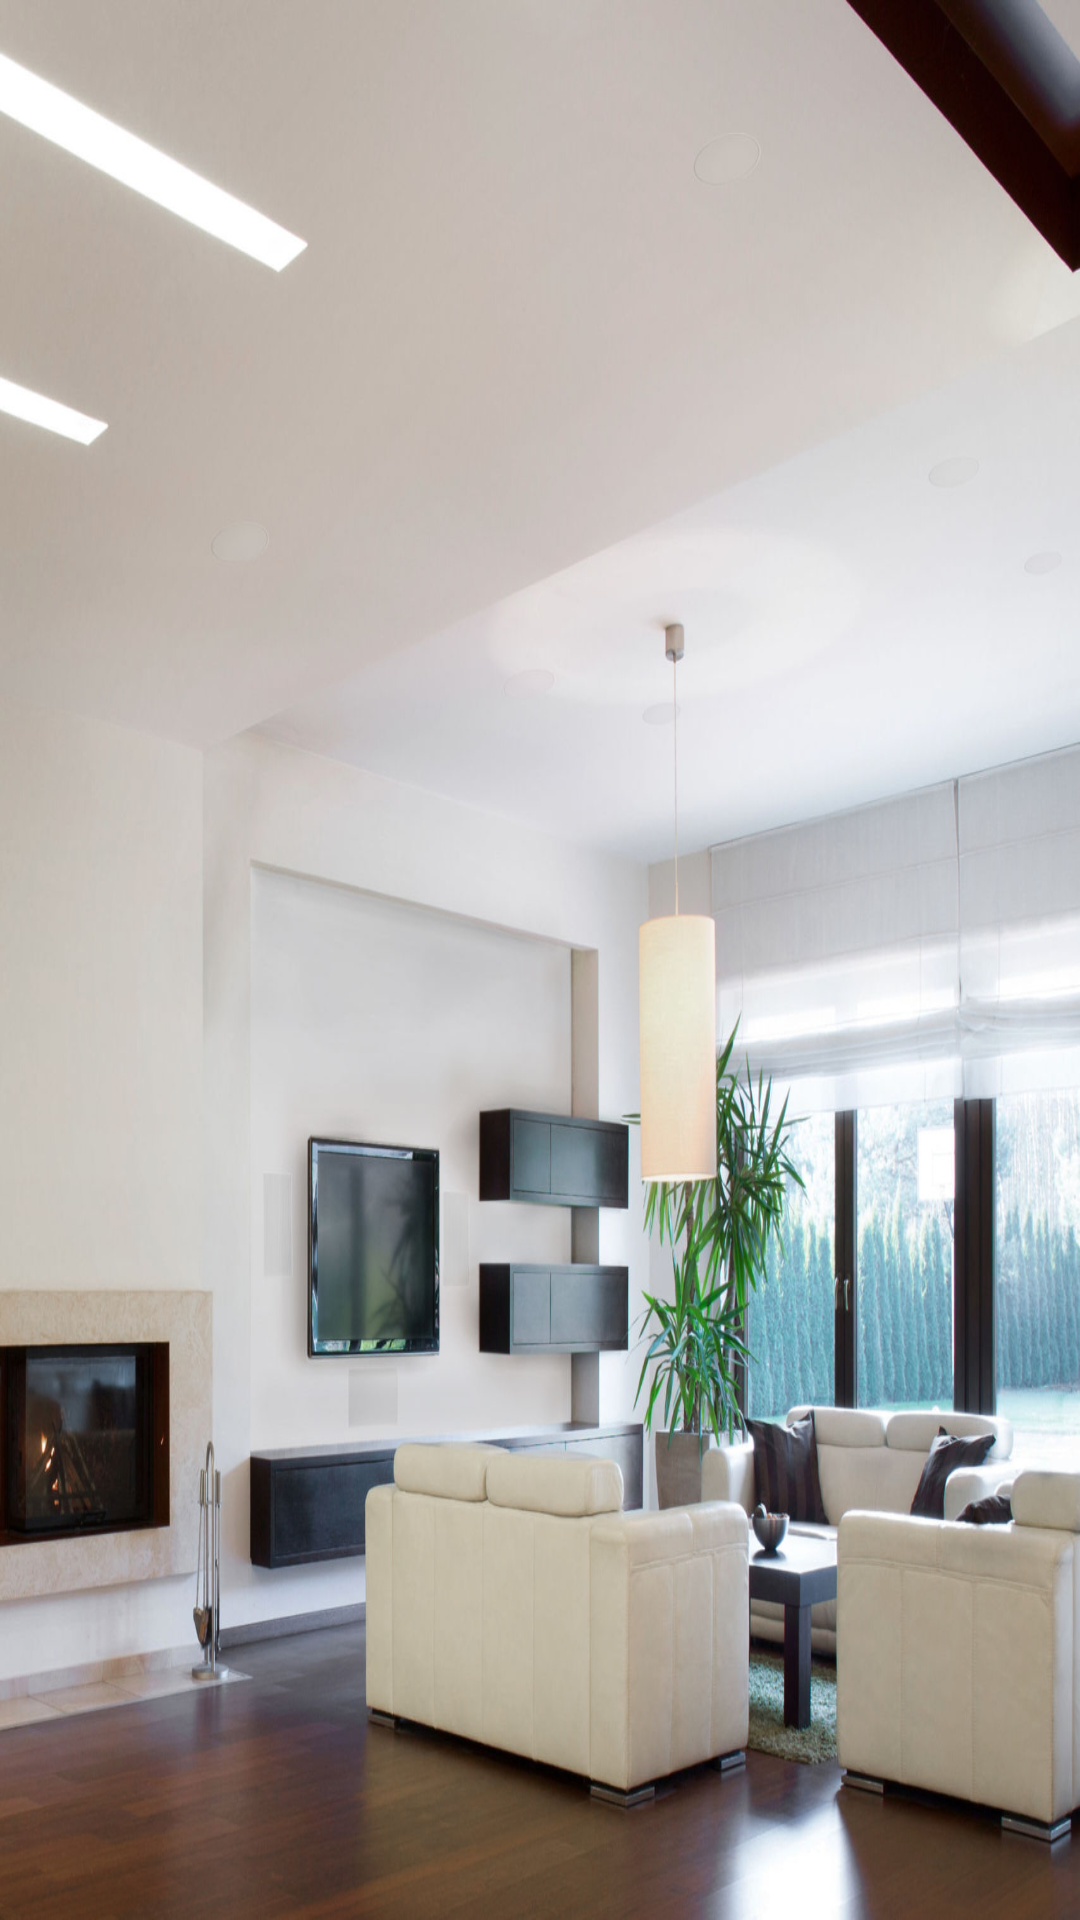

Produce the Android XML layout that renders to this screen, including the resource entries it uses.
<!-- AndroidManifest.xml: application theme Theme.MyPlace -->
<!-- res/layout/fragment_blank.xml -->
<?xml version="1.0" encoding="utf-8"?>
<FrameLayout xmlns:android="http://schemas.android.com/apk/res/android"
    xmlns:tools="http://schemas.android.com/tools"
    android:layout_width="match_parent"
    android:layout_height="match_parent"
    xmlns:app="http://schemas.android.com/apk/res-auto"
    tools:context=".BlankFragment">

        <ImageView
            android:layout_width="match_parent"
            android:layout_height="match_parent"
            android:id="@+id/house_image"
            android:src="@drawable/house"
            android:scaleType="fitXY"
            android:adjustViewBounds="true"
        />

</FrameLayout>
<!-- resources referenced by this layout -->
<resources>
  <!-- drawable house: jpg bitmap (drawable-v24, 200094 bytes) -->
  <style name="Theme.MyPlace" parent="Theme.MaterialComponents.DayNight.DarkActionBar">
          
          <item name="colorPrimary">@color/purple_500</item>
          <item name="colorPrimaryVariant">@color/purple_700</item>
          <item name="colorOnPrimary">@color/white</item>
          
          <item name="colorSecondary">@color/teal_200</item>
          <item name="colorSecondaryVariant">@color/teal_700</item>
          <item name="colorOnSecondary">@color/black</item>
          
          <item name="android:statusBarColor" tools:targetApi="l">?attr/colorPrimaryVariant</item>
          
      </style>
  <!-- not gathered from this repository: default colours our renderer supplied (Android Studio template values) -->
  <color name="purple_500">#FF6200EE</color>
  <color name="purple_700">#FF3700B3</color>
  <color name="teal_200">#FF03DAC5</color>
  <color name="teal_700">#FF018786</color>
  <color name="black">#FF000000</color>
  <color name="white">#FFFFFFFF</color>
</resources>
